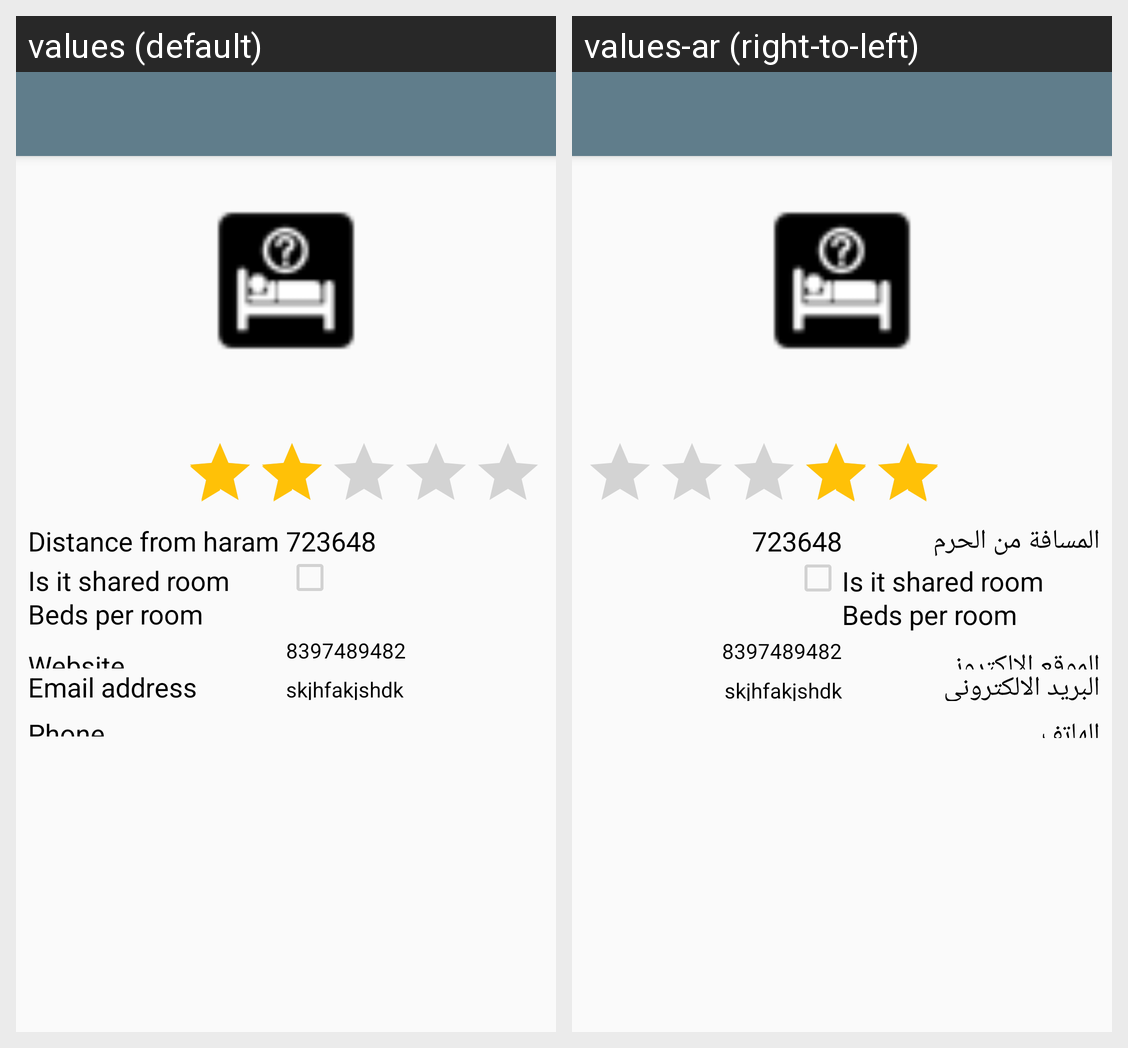

Locale-by-locale string values for the Android screen shown in this grid:
Android screen res/layout/activity_view_hotel.xml rendered under 2 locales, left to right: values (default), values-ar (right-to-left). Device: Nexus 5 (rendered at 1080×1920; each locale shown at half size, 540×960, under a caption strip naming it); theme AppTheme.NoActionBar.
Strings drawn on this screen, with the default value and each locale's value (text and hints the layout hard-codes, and strings that could not be matched under every locale, appear in the picture but are not listed):

distance_from_haram
  values: Distance from haram
  values-ar: المسافة من الحرم

shared_room
  values: Is it shared room
  values-ar: Is it shared room  [not translated; the default value is used]

beds_per_room
  values: Beds per room
  values-ar: Beds per room  [not translated; the default value is used]

web_site
  values: Website
  values-ar: الموقع الالكتروني

email_address
  values: Email address
  values-ar: البريد الالكتروني

phone
  values: Phone
  values-ar: الهاتف
